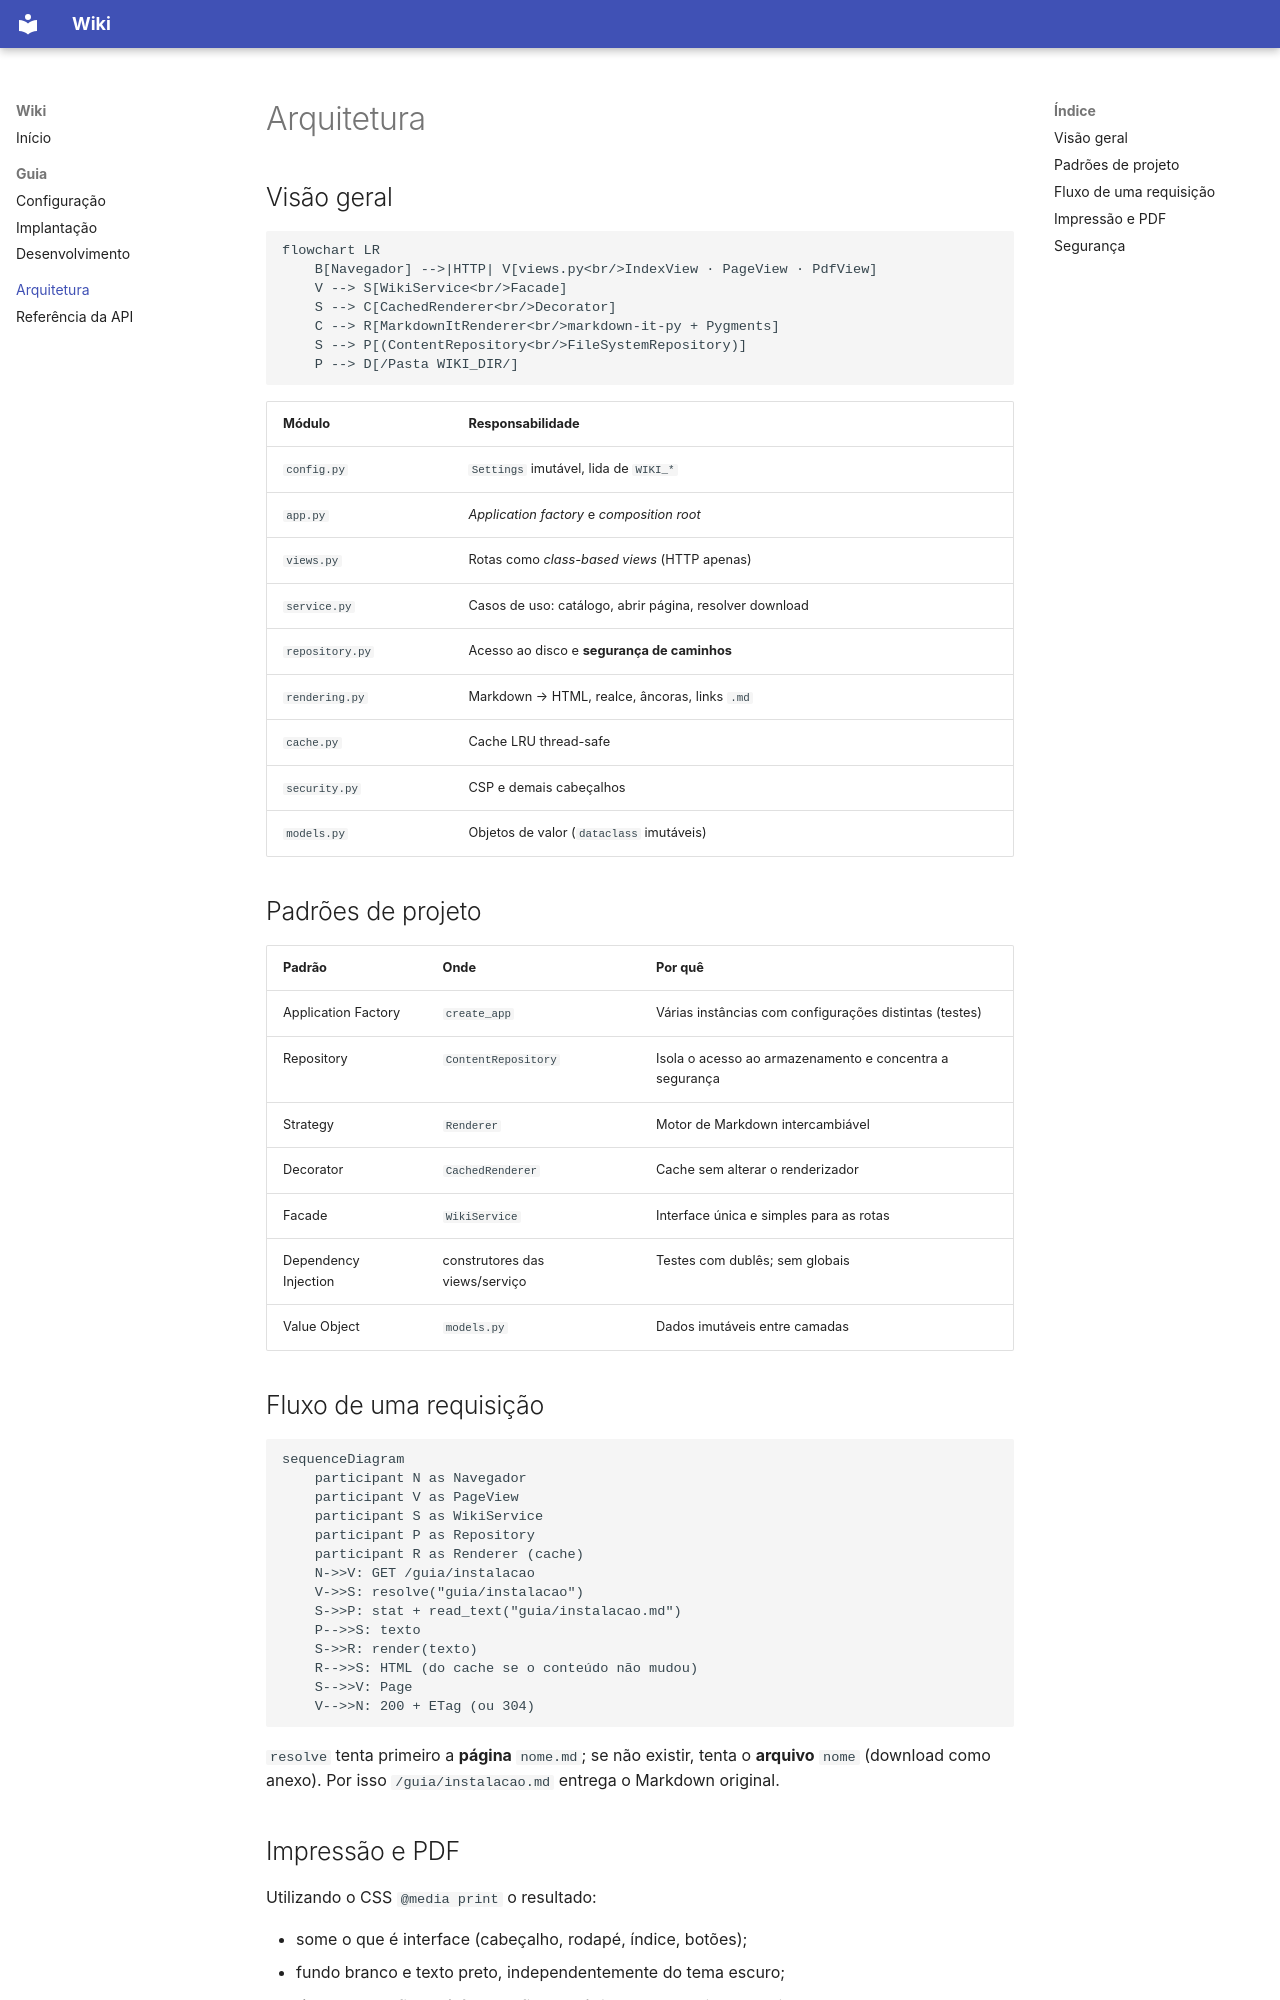

repository: ArthurValadaresUFLA/GCC125-TF-Wiki · page: architecture/index.html · generator: mkdocs

# Arquitetura

## Visão geral

```mermaid
flowchart LR
    B[Navegador] -->|HTTP| V[views.py<br/>IndexView · PageView · PdfView]
    V --> S[WikiService<br/>Facade]
    S --> C[CachedRenderer<br/>Decorator]
    C --> R[MarkdownItRenderer<br/>markdown-it-py + Pygments]
    S --> P[(ContentRepository<br/>FileSystemRepository)]
    P --> D[/Pasta WIKI_DIR/]
```

| Módulo          | Responsabilidade |
|-----------------|------------------|
| `config.py`     | `Settings` imutável, lida de `WIKI_*` |
| `app.py`        | *Application factory* e *composition root* |
| `views.py`      | Rotas como *class-based views* (HTTP apenas) |
| `service.py`    | Casos de uso: catálogo, abrir página, resolver download |
| `repository.py` | Acesso ao disco e **segurança de caminhos** |
| `rendering.py`  | Markdown → HTML, realce, âncoras, links `.md` |
| `cache.py`      | Cache LRU thread-safe |
| `security.py`   | CSP e demais cabeçalhos |
| `models.py`     | Objetos de valor (`dataclass` imutáveis) |

## Padrões de projeto

| Padrão               | Onde                                | Por quê |
|----------------------|-------------------------------------|---------|
| Application Factory  | `create_app`                        | Várias instâncias com configurações distintas (testes) |
| Repository           | `ContentRepository`                 | Isola o acesso ao armazenamento e concentra a segurança |
| Strategy             | `Renderer`                          | Motor de Markdown intercambiável |
| Decorator            | `CachedRenderer`                    | Cache sem alterar o renderizador |
| Facade               | `WikiService`                       | Interface única e simples para as rotas |
| Dependency Injection | construtores das views/serviço      | Testes com dublês; sem globais |
| Value Object         | `models.py`                         | Dados imutáveis entre camadas |

## Fluxo de uma requisição

```mermaid
sequenceDiagram
    participant N as Navegador
    participant V as PageView
    participant S as WikiService
    participant P as Repository
    participant R as Renderer (cache)
    N->>V: GET /guia/instalacao
    V->>S: resolve("guia/instalacao")
    S->>P: stat + read_text("guia/instalacao.md")
    P-->>S: texto
    S->>R: render(texto)
    R-->>S: HTML (do cache se o conteúdo não mudou)
    S-->>V: Page
    V-->>N: 200 + ETag (ou 304)
```

`resolve` tenta primeiro a **página** `nome.md`; se não existir, tenta o **arquivo** `nome`
(download como anexo). Por isso `/guia/instalacao.md` entrega o Markdown original.
